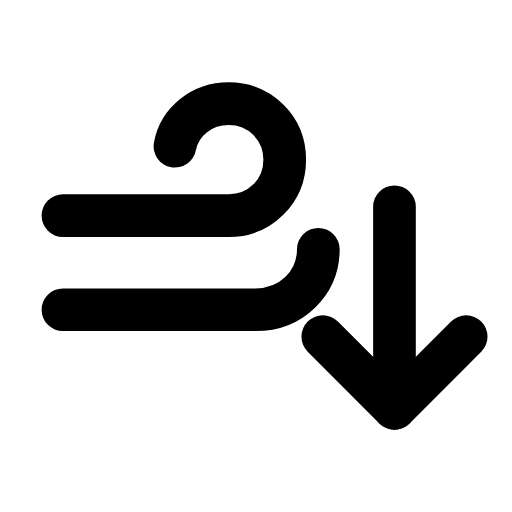
t = 0.00 s
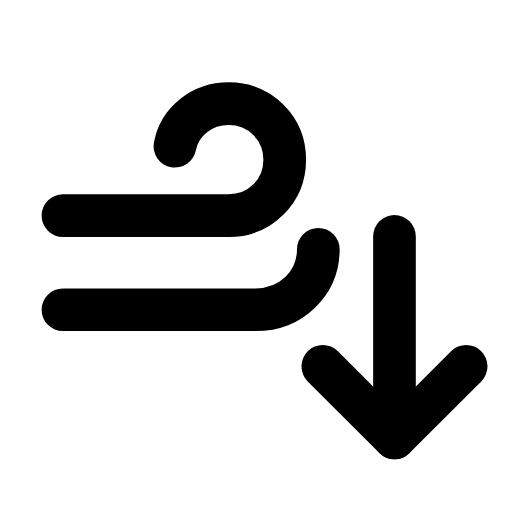
t = 0.29 s
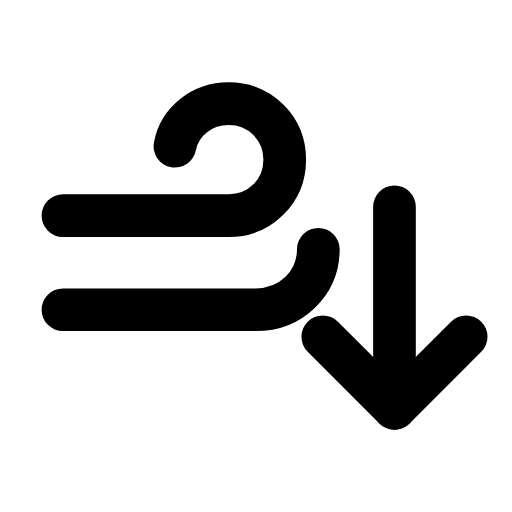
t = 0.60 s
t = 0.88 s: frame unchanged from t = 0.00 s, image omitted
t = 1.19 s: frame unchanged from t = 0.00 s, image omitted
t = 1.50 s: frame unchanged from t = 0.00 s, image omitted

The animated SVG that drew these frames (rendered in a browser with its animation timeline set to each time). Animation: 1 SMIL element (animateTransform=1); one cycle of 1.80 s, repeats indefinitely.

<svg xmlns="http://www.w3.org/2000/svg" width="24" height="24" viewBox="0 0 24 24" fill="none"><g transform="translate(-0.619 0.45) scale(1.05)"><path stroke="currentColor" stroke-width="1.905" stroke-linecap="round" stroke-linejoin="round" fill="none" d="M3.4 9.2L10.8 9.2C12.2 9.2 13.3 8.1 13.3 6.7S12.2 4.2 10.8 4.2C9.6 4.2 8.6 5 8.4 6.1"></path><path stroke="currentColor" stroke-width="1.905" stroke-linecap="round" stroke-linejoin="round" fill="none" d="M3.4 13.4L12 13.4C13.6 13.4 14.8 12.2 14.8 10.7"></path><g><animateTransform attributeName="transform" type="translate" values="0 0;0 0;0 1.6;0 0;0 0;0 0;0 0;0 1.6;0 0;0 0;0 0" keyTimes="0;0.135;0.2475;0.36;0.45;0.6;0.66;0.735;0.81;0.9;1" dur="1.8s" repeatCount="indefinite" calcMode="spline" keySplines="0.16 1 0.3 1;0.16 1 0.3 1;0.16 1 0.3 1;0.16 1 0.3 1;0.16 1 0.3 1;0.16 1 0.3 1;0.16 1 0.3 1;0.16 1 0.3 1;0.16 1 0.3 1;0.16 1 0.3 1"/><line stroke="currentColor" stroke-width="1.905" stroke-linecap="round" stroke-linejoin="round" fill="none" x1="18.2" x2="18.2" y1="8.8" y2="17.8"></line><path stroke="currentColor" stroke-width="1.905" stroke-linecap="round" stroke-linejoin="round" fill="none" d="M15 14.6L18.2 17.8L21.4 14.6"></path></g></g></svg>
